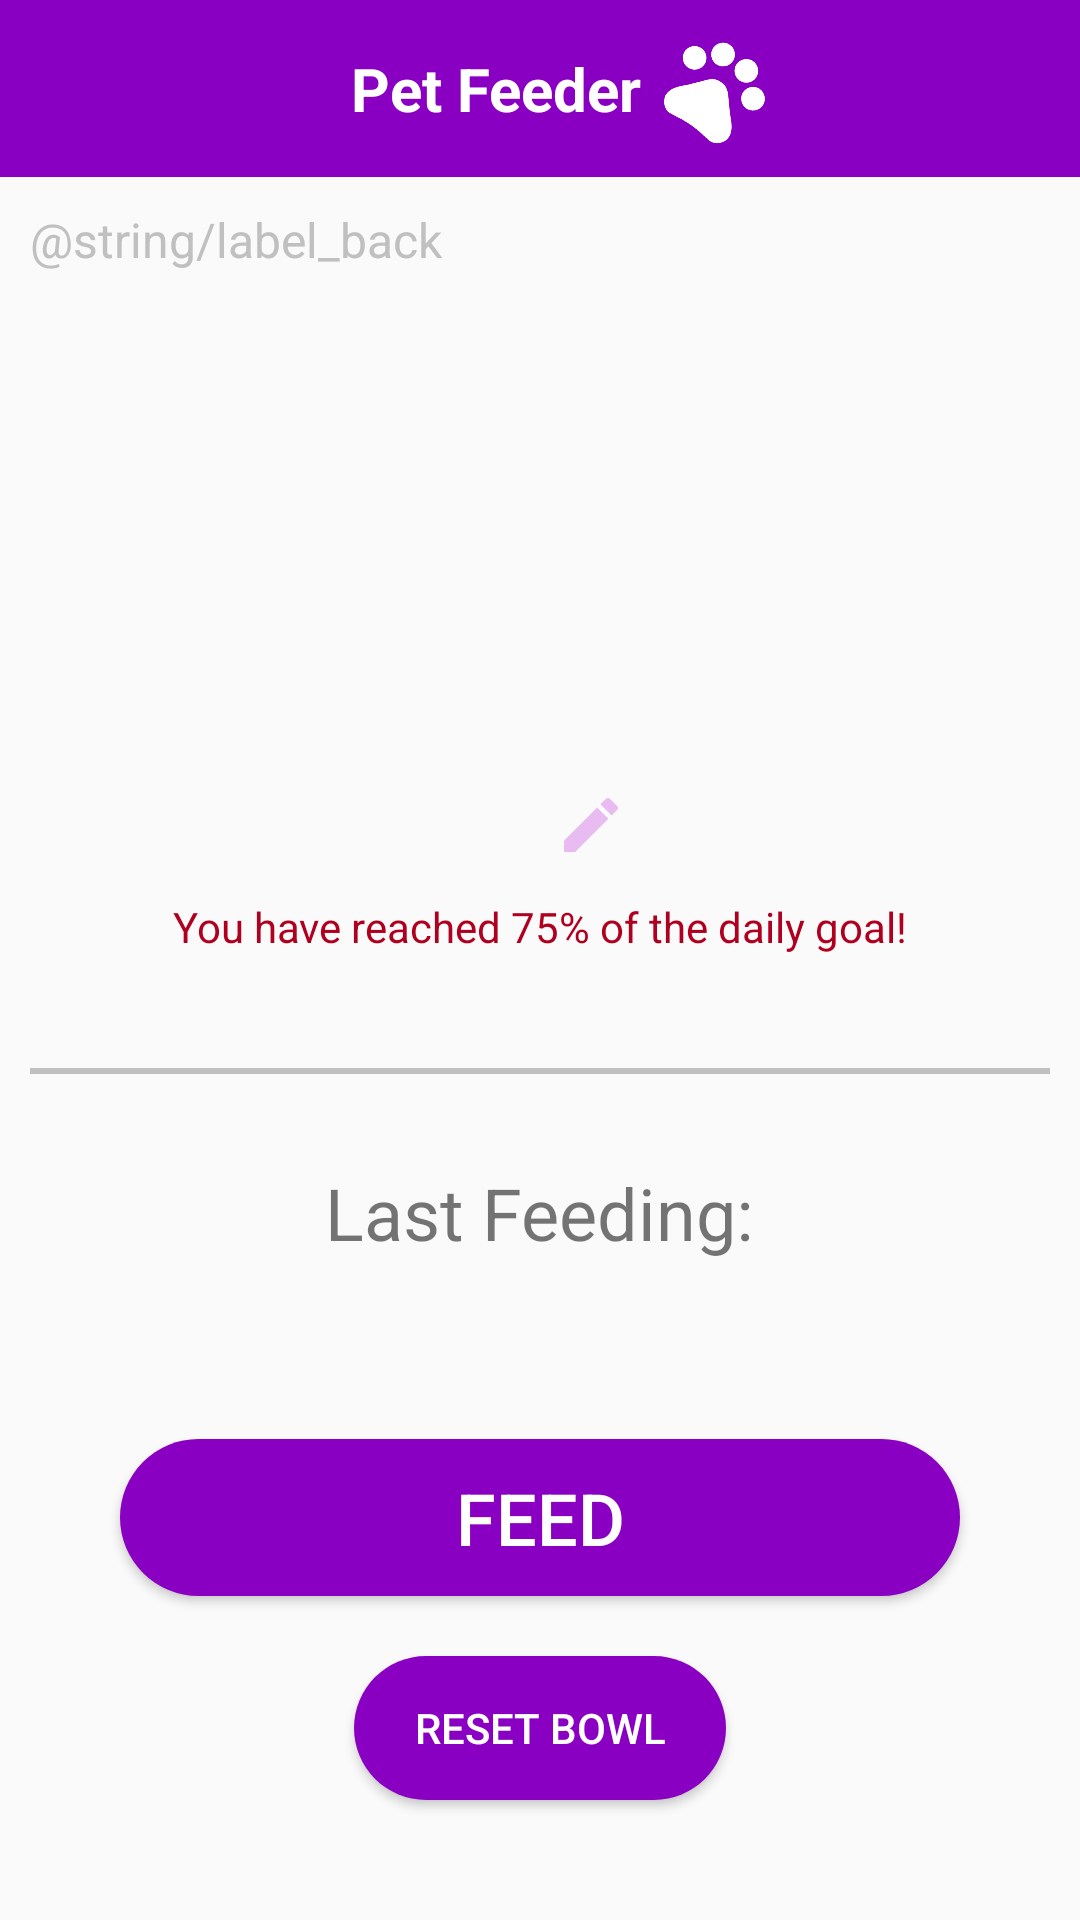

The Android layout XML behind this screen, and the referenced resources:
<!-- AndroidManifest.xml: application theme Theme.PetFeeder -->
<!-- res/layout/activity_feeding.xml -->
<?xml version="1.0" encoding="utf-8"?>
<androidx.constraintlayout.widget.ConstraintLayout xmlns:android="http://schemas.android.com/apk/res/android"
    xmlns:app="http://schemas.android.com/apk/res-auto"
    xmlns:tools="http://schemas.android.com/tools"
    android:id="@+id/main"
    android:layout_width="match_parent"
    android:layout_height="match_parent"
    tools:context=".FeedingActivity">

    <RelativeLayout
        android:layout_width="match_parent"
        android:layout_height="match_parent"
        android:orientation="vertical">

        <include
            android:id="@+id/include"
            layout="@layout/toolbar"
            android:layout_alignParentTop="true"
            android:layout_width="match_parent"
            android:layout_height="wrap_content"/>

        <TextView
            android:id="@+id/label_back"
            android:layout_width="wrap_content"
            android:layout_height="wrap_content"
            android:textSize="16sp"
            android:textColor="@color/silver"
            android:layout_marginTop="10dp"
            android:layout_marginHorizontal="10dp"
            android:text="@string/label_back"
            app:drawableStartCompat="@drawable/ic_arrow_back"
            android:drawablePadding="5dp"
            android:layout_below="@+id/include" />

        <LinearLayout
            android:layout_width="match_parent"
            android:layout_height="match_parent"
            android:orientation="vertical"
            android:layout_below="@id/label_back"
            android:layout_above="@id/layout_buttons">

            <TextView
                android:id="@+id/text_pet_name"
                android:layout_width="match_parent"
                android:layout_height="wrap_content"
                android:layout_gravity="center"
                android:layout_marginTop="10dp"
                android:layout_marginBottom="20dp"
                android:textAlignment="center"
                android:gravity="center"
                android:textSize="40sp"
                android:layout_weight="1"
                android:autoSizeTextType="uniform"/>

            <LinearLayout
                android:layout_width="wrap_content"
                android:layout_height="wrap_content"
                android:orientation="vertical"
                android:layout_gravity="center"
                android:layout_weight="1">

                
                <TextView
                    android:id="@+id/text_current_dosage"
                    android:layout_width="wrap_content"
                    android:layout_height="wrap_content"
                    android:layout_gravity="center"
                    android:textSize="52sp"
                    android:autoSizeTextType="uniform"/>

                
                <TextView
                    android:id="@+id/text_update_goal_dialog"
                    android:layout_width="wrap_content"
                    android:layout_height="wrap_content"
                    android:paddingStart="29dp"
                    android:drawablePadding="5dp"
                    android:textSize="36sp"
                    app:drawableEndCompat="@drawable/ic_edit"
                    android:layout_gravity="center"
                    tools:ignore="RtlSymmetry"
                    android:autoSizeTextType="uniform"/>

                <TextView
                    android:id="@+id/text_dosage_warning"
                    android:layout_width="wrap_content"
                    android:layout_height="wrap_content"
                    android:text="@string/label_feeding_warning"
                    android:textColor="@color/design_default_color_error"
                    android:layout_gravity="center"/>

            </LinearLayout>

            <View
                android:id="@+id/view_horizontal_line"
                android:layout_width="match_parent"
                android:layout_height="2dp"
                android:layout_marginHorizontal="10dp"
                android:layout_marginVertical="30dp"
                android:background="@color/silver"/>

            <LinearLayout
                android:layout_width="wrap_content"
                android:layout_height="wrap_content"
                android:orientation="vertical"
                android:layout_weight="1"
                android:layout_gravity="center">

                <TextView
                    android:id="@+id/text_last_feeding"
                    android:layout_width="wrap_content"
                    android:layout_height="wrap_content"
                    android:layout_gravity="center"
                    android:text="@string/label_last_feeding"
                    android:textAlignment="center"
                    android:textSize="24sp"
                    android:autoSizeTextType="uniform"/>

                <TextView
                    android:id="@+id/text_last_feeding_time"
                    android:layout_width="wrap_content"
                    android:layout_height="wrap_content"
                    android:layout_gravity="center"
                    android:textSize="16sp"
                    android:autoSizeTextType="uniform"/>

            </LinearLayout>

        </LinearLayout>

        <RelativeLayout
            android:id="@+id/layout_buttons"
            android:layout_width="wrap_content"
            android:layout_height="wrap_content"
            android:layout_alignParentBottom="true"
            android:layout_marginBottom="20dp">

            <Button
                android:id="@+id/button_feed"
                android:layout_width="match_parent"
                android:layout_height="wrap_content"
                android:layout_gravity="center"
                android:layout_marginHorizontal="40dp"
                android:background="@drawable/button_background"
                android:gravity="center"
                android:paddingVertical="10dp"
                android:layout_marginTop="30dp"
                android:text="@string/btn_feed"
                android:textColor="@color/white"
                android:textSize="24sp"/>

            <Button
                android:id="@+id/button_reset_bowl_dialog"
                android:layout_width="wrap_content"
                android:layout_height="wrap_content"
                android:layout_gravity="center"
                android:layout_marginVertical="20dp"
                android:background="@drawable/button_background"
                android:paddingHorizontal="20dp"
                android:text="@string/btn_reset_bowl"
                android:textColor="@color/white"
                android:layout_below="@+id/button_feed"
                android:layout_centerHorizontal="true"/>

        </RelativeLayout>

    </RelativeLayout>

</androidx.constraintlayout.widget.ConstraintLayout>
<!-- res/layout/toolbar.xml (included above) -->
<?xml version="1.0" encoding="utf-8"?>
<RelativeLayout xmlns:android="http://schemas.android.com/apk/res/android"
    xmlns:tools="http://schemas.android.com/tools"
    android:layout_width="match_parent"
    android:layout_height="wrap_content"
    xmlns:app="http://schemas.android.com/apk/res-auto"
    android:background="@color/startColor">

    <LinearLayout
        android:layout_width="match_parent"
        android:layout_height="wrap_content"
        android:orientation="horizontal"
        tools:ignore="UselessParent">

        <ImageView
            android:id="@+id/image_user_menu"
            android:layout_width="30dp"
            android:layout_height="30dp"
            android:contentDescription="@string/image_description_user"
            android:src="@drawable/ic_person"
            android:layout_gravity="center"
            android:layout_marginStart="10dp" />

        <LinearLayout
            android:layout_width="0dp"
            android:layout_height="wrap_content"
            android:orientation="horizontal"
            android:layout_weight="1"
            android:gravity="center"
            tools:ignore="UseCompoundDrawables">

            <TextView
                android:id="@+id/text_app_title_toolbar"
                android:layout_width="wrap_content"
                android:layout_height="wrap_content"
                android:paddingStart="16dp"
                android:paddingTop="16dp"
                android:paddingEnd="5dp"
                android:paddingBottom="16dp"
                android:text="@string/app_title"
                android:textColor="@color/white"
                android:textSize="20sp"
                android:textStyle="bold" />

            <ImageView
                android:id="@+id/image_app_logo_toolbar"
                android:layout_width="40dp"
                android:layout_height="40dp"
                android:contentDescription="@string/app_logo_description"
                android:padding="1dp"
                android:rotation="35"
                android:src="@drawable/pet_logo" />

        </LinearLayout>

        <TextView
            android:layout_width="40dp"
            android:layout_height="wrap_content"
            android:text=""/>

    </LinearLayout>

</RelativeLayout>
<!-- resources referenced by this layout -->
<resources>
  <color name="silver">#C0C0C0</color>
  <color name="startColor">#8a00c2</color>
  <color name="white">#FFFFFFFF</color>
  <!-- drawable button_background (drawable) -->
  <?xml version="1.0" encoding="utf-8"?>
  <shape android:shape="rectangle" xmlns:android="http://schemas.android.com/apk/res/android">
      <solid android:color="@color/startColor"/>
      <corners android:radius="50dp"/>
  </shape>
  <!-- drawable ic_edit (drawable) -->
  <vector xmlns:android="http://schemas.android.com/apk/res/android" android:height="24dp" android:tint="#E8BCF0" android:viewportHeight="24" android:viewportWidth="24" android:width="24dp">
        
      <path android:fillColor="@android:color/white" android:pathData="M3,17.25V21h3.75L17.81,9.94l-3.75,-3.75L3,17.25zM20.71,7.04c0.39,-0.39 0.39,-1.02 0,-1.41l-2.34,-2.34c-0.39,-0.39 -1.02,-0.39 -1.41,0l-1.83,1.83 3.75,3.75 1.83,-1.83z"/>
      
  </vector>
  <!-- drawable pet_logo (drawable) -->
  <vector xmlns:android="http://schemas.android.com/apk/res/android" android:height="100dp" android:tint="#FFFFFF" android:viewportHeight="24" android:viewportWidth="24" android:width="100dp">
        
      <path android:fillColor="@color/endColor" android:pathData="M4.5,9.5m-2.5,0a2.5,2.5 0,1 1,5 0a2.5,2.5 0,1 1,-5 0"/>
        
      <path android:fillColor="@android:color/white" android:pathData="M9,5.5m-2.5,0a2.5,2.5 0,1 1,5 0a2.5,2.5 0,1 1,-5 0"/>
        
      <path android:fillColor="@android:color/white" android:pathData="M15,5.5m-2.5,0a2.5,2.5 0,1 1,5 0a2.5,2.5 0,1 1,-5 0"/>
        
      <path android:fillColor="@android:color/white" android:pathData="M19.5,9.5m-2.5,0a2.5,2.5 0,1 1,5 0a2.5,2.5 0,1 1,-5 0"/>
        
      <path android:fillColor="@android:color/white" android:pathData="M17.34,14.86c-0.87,-1.02 -1.6,-1.89 -2.48,-2.91 -0.46,-0.54 -1.05,-1.08 -1.75,-1.32 -0.11,-0.04 -0.22,-0.07 -0.33,-0.09 -0.25,-0.04 -0.52,-0.04 -0.78,-0.04s-0.53,0 -0.79,0.05c-0.11,0.02 -0.22,0.05 -0.33,0.09 -0.7,0.24 -1.28,0.78 -1.75,1.32 -0.87,1.02 -1.6,1.89 -2.48,2.91 -1.31,1.31 -2.92,2.76 -2.62,4.79 0.29,1.02 1.02,2.03 2.33,2.32 0.73,0.15 3.06,-0.44 5.54,-0.44h0.18c2.48,0 4.81,0.58 5.54,0.44 1.31,-0.29 2.04,-1.31 2.33,-2.32 0.31,-2.04 -1.3,-3.49 -2.61,-4.8z"/>
      
  </vector>
  <string name="app_logo_description">Pet Feeder\'s Logo</string>
  <string name="app_title">Pet Feeder</string>
  <string name="btn_feed">Feed</string>
  <string name="btn_reset_bowl">Reset Bowl</string>
  <string name="image_description_user">User icon</string>
  <string name="label_feeding_warning">You have reached 75% of the daily goal!</string>
  <string name="label_last_feeding">Last Feeding:</string>
  <style name="Theme.PetFeeder" parent="Base.Theme.PetFeeder" />
  <color name="endColor">#e8bcf0</color>
  <style name="Base.Theme.PetFeeder" parent="Theme.AppCompat.Light.NoActionBar">
          
          
          <item name="colorPrimary">@color/startColor</item>
          <item name="colorPrimaryDark">@color/endColor</item>
      </style>
</resources>
